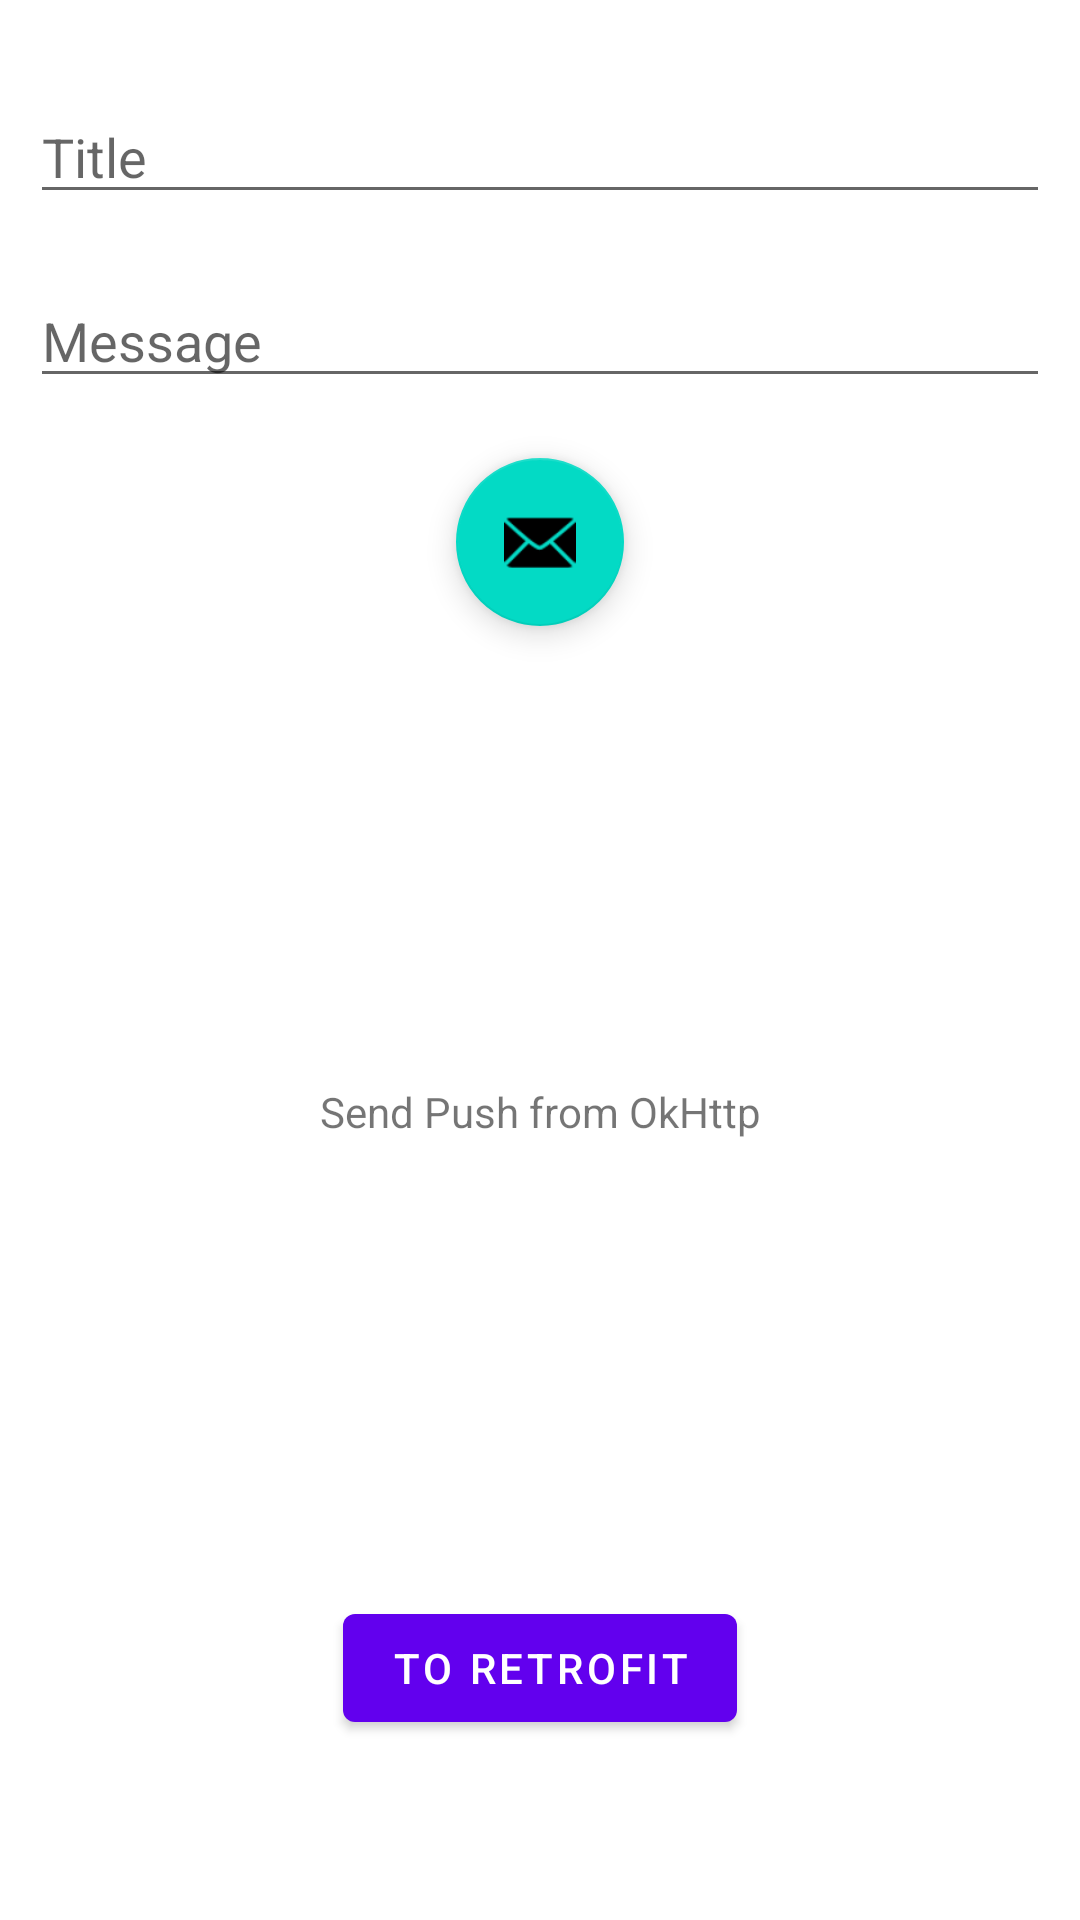

This screen was rendered from an Android layout file. Write that file and the resources it references.
<!-- AndroidManifest.xml: application theme Theme.FirebaseMessageServer -->
<!-- res/layout/fragment_first.xml -->
<?xml version="1.0" encoding="utf-8"?>
<androidx.constraintlayout.widget.ConstraintLayout xmlns:android="http://schemas.android.com/apk/res/android"
    xmlns:app="http://schemas.android.com/apk/res-auto"
    xmlns:tools="http://schemas.android.com/tools"
    android:padding="10dp"
    android:layout_width="match_parent"
    android:layout_height="match_parent"
    tools:context=".FirstFragment">

    <EditText
        android:id="@+id/etTitle"
        android:layout_width="match_parent"
        android:layout_height="wrap_content"
        android:layout_marginTop="20dp"
        android:ems="10"
        android:hint="@string/s_title"
        android:inputType="text"
        app:layout_constraintEnd_toEndOf="parent"
        app:layout_constraintStart_toStartOf="parent"
        app:layout_constraintTop_toTopOf="parent"
        tools:ignore="Autofill" />

    <EditText
        android:id="@+id/etBody"
        android:layout_width="match_parent"
        android:layout_height="wrap_content"
        android:layout_marginTop="20dp"
        android:ems="10"
        android:hint="@string/s_msg"
        android:inputType="text"
        app:layout_constraintEnd_toEndOf="parent"
        app:layout_constraintHorizontal_bias="0.0"
        app:layout_constraintStart_toStartOf="parent"
        app:layout_constraintTop_toBottomOf="@+id/etTitle"
        tools:ignore="Autofill" />

    <TextView
        android:id="@+id/textview_first"
        android:layout_width="wrap_content"
        android:layout_height="wrap_content"
        android:text="@string/hello_first_fragment"
        app:layout_constraintBottom_toTopOf="@+id/button_first"
        app:layout_constraintEnd_toEndOf="parent"
        app:layout_constraintStart_toStartOf="parent"
        app:layout_constraintTop_toBottomOf="@+id/fab" />

    <com.google.android.material.floatingactionbutton.FloatingActionButton
        android:id="@+id/fab"
        android:layout_width="wrap_content"
        android:layout_height="wrap_content"
        android:layout_margin="@dimen/fab_margin"
        android:layout_marginTop="20dp"
        app:layout_constraintEnd_toEndOf="parent"
        app:layout_constraintStart_toStartOf="parent"
        app:layout_constraintTop_toBottomOf="@+id/etBody"
        app:srcCompat="@android:drawable/ic_dialog_email"
        tools:ignore="ContentDescription" />

    <Button
        android:id="@+id/button_first"
        android:layout_width="wrap_content"
        android:layout_height="wrap_content"
        android:layout_marginBottom="50dp"
        android:text="@string/next"
        app:layout_constraintBottom_toBottomOf="parent"
        app:layout_constraintEnd_toEndOf="parent"
        app:layout_constraintStart_toStartOf="parent" />

</androidx.constraintlayout.widget.ConstraintLayout>
<!-- resources referenced by this layout -->
<resources>
  <string name="hello_first_fragment">Send Push from OkHttp</string>
  <string name="next">To Retrofit</string>
  <string name="s_msg">Message</string>
  <string name="s_title">Title</string>
  <style name="Theme.FirebaseMessageServer" parent="Theme.MaterialComponents.DayNight.DarkActionBar">
          
          <item name="colorPrimary">@color/purple_500</item>
          <item name="colorPrimaryVariant">@color/purple_700</item>
          <item name="colorOnPrimary">@color/white</item>
          
          <item name="colorSecondary">@color/teal_200</item>
          <item name="colorSecondaryVariant">@color/teal_700</item>
          <item name="colorOnSecondary">@color/black</item>
          
          <item name="android:statusBarColor" tools:targetApi="l">?attr/colorPrimaryVariant</item>
          
      </style>
  <!-- not gathered from this repository: default colours our renderer supplied (Android Studio template values) -->
  <color name="purple_500">#FF6200EE</color>
  <color name="purple_700">#FF3700B3</color>
  <color name="teal_200">#FF03DAC5</color>
  <color name="teal_700">#FF018786</color>
  <color name="black">#FF000000</color>
  <color name="white">#FFFFFFFF</color>
</resources>
